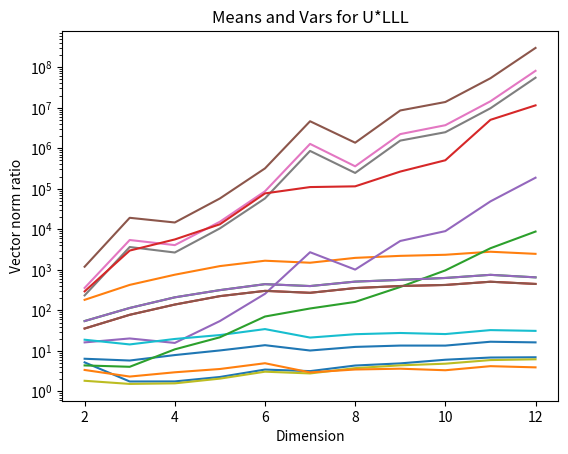

Write the Python code that produced this figure.
# Just for making dem graphs
# Author: Edmund Dable-Heath

from matplotlib import pyplot as plt
import numpy as np

results = {0: {2: [5.224096284654118, 182.18461021101362, 54.595708293172834, 35.71009561927125],
               3: [1.7629647696983934, 425.9155932210832, 114.75869490920014, 77.86108458480236],
               4: [1.7688351220648773, 759.5449694894154, 210.05418802533276, 139.4118290645068],
               5: [2.2755818185793277, 1238.9113161289213, 316.4108438980421, 224.83884195171942],
               6: [3.4694317603656697, 1681.9351391241355, 443.76211122161567, 303.2442705746753],
               7: [3.174792783028492, 1499.776525133691, 398.62741524412684, 271.7322425837407],
               8: [4.365504429775911, 1976.4628688505477, 512.6863500327472, 355.45226376146695],
               9: [4.927728423291259, 2216.7733774573358, 566.1855602065667, 399.713057894227],
               10: [6.063422581853924, 2357.207217102366, 631.2643288911761, 424.1215271843903],
               11: [6.8730206066031885, 2801.3219082280593, 753.9089716268406, 509.4137077008572],
               12: [6.97680786126516, 2484.0460426913346, 653.4751006189628, 449.73582987703713]},
           1: {2: [16.239189831418802, 1194.625401855085, 358.5855136073565, 234.26532320424533],
               3: [20.303271514100157, 19255.146775616176, 5454.26406992543, 3661.45518152986],
               4: [15.756562207411012, 14753.40290518665, 4080.569906242949, 2679.1026705615486],
               5: [54.56885374153756, 57776.299714036286, 15395.917035875513, 10555.04428332415],
               6: [256.4222986408661, 318611.5244821647, 86791.78073164258, 57850.65276680176],
               7: [2724.214133349655, 4643399.616485662, 1282757.1613330883, 860044.8135623705],
               8: [1015.279343979249, 1371741.38218673, 358937.42663278774, 246239.55356876244],
               9: [5162.717760844948, 8564679.397346545, 2235230.3813725994, 1545264.0763539104],
               10: [9031.740197961402, 13853326.97430885, 3707867.1653052513, 2490897.8601125535],
               11: [48937.59183193855, 53449471.02762813, 14429388.270446748, 9704063.98775078],
               12: [187791.99438463137, 299083300.20087767, 81432056.50559776, 55125202.14891295]},
           2: {2: [1.835051129804583, 18.89267734283475, 6.410788134893571, 3.393649305769443],
               3: [1.53459438872318, 14.463896138320502, 5.798055648525871, 2.3311760508256234],
               4: [1.5843176495080689, 19.73340200960657, 7.905784987709485, 2.972690345950623],
               5: [2.0732146961452713, 24.64260049771128, 10.278765723830407, 3.581560775160785],
               6: [3.074278422030385, 34.577449771601515, 13.853607435345895, 4.97096257556193],
               7: [2.7833418808475465, 21.356926900786885, 10.234211497828957, 2.953134648100649],
               8: [3.7638499108878047, 25.860095390595525, 12.567037625226765, 3.481810712543568],
               9: [4.4084371928715615, 27.713984080028094, 13.559153902071227, 3.6453290258002897],
               10: [4.8426050608958064, 26.069013267395487, 13.535628284296852, 3.337576899917015],
               11: [5.947926789028456, 32.64512419139075, 16.86012843256448, 4.207691305077651],
               12: [6.2131125475269995, 31.243922551219512, 16.252684821151682, 3.9335541159972527]},
           3: {2: [4.389650106682623, 294.48301017931016, 88.7895651597842, 57.789855577920974],
               3: [4.0609239323548385, 2993.481410331618, 850.1224975265611, 569.5436602576914],
               4: [10.939485441494483, 5630.052317939326, 1561.9661834057367, 1041.290653226951],
               5: [21.693170720279035, 13328.79627873884, 3590.592036291764, 2435.142945947892],
               6: [70.61452150470583, 77007.8841296736, 20620.51578072493, 13911.898818030784],
               7: [111.47885450937389, 110351.32463608797, 30111.314306059983, 20121.873890677303],
               8: [161.93163260889952, 115032.43313379999, 30448.9241142651, 20831.88557976422],
               9: [378.3456380665733, 266056.56300801126, 70603.03013376589, 48734.882696066714],
               10: [970.326688353778, 506217.00819292146, 134676.01851057154, 90527.19782279289],
               11: [3416.608641877377, 5030207.78837041, 1366161.0078765377, 921331.2520168665],
               12: [8816.326226990266, 11449139.814999608, 3083000.7706294344, 2106923.0895637986]}}


rand_lattice = results[0]
unimod_rand = results[1]
LLL_lattice = results[2]
unimod_LLL = results[3]


# Random lattice graphs
rand_dims = []
rand_mins = []
rand_maxs = []
rand_means = []
rand_vars = []
for dim in rand_lattice.keys():
    rand_dims.append(dim)
    rand_mins.append(rand_lattice[dim][0])
    rand_maxs.append(rand_lattice[dim][1])
    rand_means.append(rand_lattice[dim][2])
    rand_vars.append(rand_lattice[dim][3])

plt.plot(rand_dims, rand_mins, label = 'mins')
plt.plot(rand_dims, rand_maxs, label = 'maxs')
plt.xlabel('Dimension')
plt.ylabel('Vector norm ratio')
plt.title('Minimum and Maximum ratios for random lattices')
plt.yscale('log')
plt.show()

plt.plot(rand_dims, rand_means, label = 'means')
plt.plot(rand_dims, rand_vars, label = 'vars')
plt.xlabel('Dimension')
plt.ylabel('Vector norm ratio')
plt.title('Means and Vars for random lattices')
plt.show()


# Unimodular random lattice graphs
urand_dims = []
urand_mins = []
urand_maxs = []
urand_means = []
urand_vars = []
for dim in unimod_rand.keys():
    urand_dims.append(dim)
    urand_mins.append(unimod_rand[dim][0])
    urand_maxs.append(unimod_rand[dim][1])
    urand_means.append(unimod_rand[dim][2])
    urand_vars.append(unimod_rand[dim][3])

plt.plot(urand_dims, urand_mins, label = 'mins')
plt.plot(urand_dims, urand_maxs, label = 'maxs')
plt.xlabel('Dimension')
plt.ylabel('Vector norm ratio')
plt.title('Minimum and Maximum ratios for U*B')
plt.yscale('log')
plt.show()

plt.plot(urand_dims, urand_means, label = 'means')
plt.plot(urand_dims, urand_vars, label = 'vars')
plt.xlabel('Dimension')
plt.ylabel('Vector norm ratio')
plt.title('Means and Vars for U*B')
plt.yscale('log')
plt.show()


# LLL lattice graphs
Lrand_dims = []
Lrand_mins = []
Lrand_maxs = []
Lrand_means = []
Lrand_vars = []
for dim in LLL_lattice.keys():
    Lrand_dims.append(dim)
    Lrand_mins.append(LLL_lattice[dim][0])
    Lrand_maxs.append(LLL_lattice[dim][1])
    Lrand_means.append(LLL_lattice[dim][2])
    Lrand_vars.append(LLL_lattice[dim][3])

plt.plot(Lrand_dims, Lrand_mins, label = 'mins')
plt.plot(Lrand_dims, Lrand_maxs, label = 'maxs')
plt.xlabel('Dimension')
plt.ylabel('Vector norm ratio')
plt.title('Minimum and Maximum ratios for LLL reduces lattices')
#plt.yscale('log')
plt.show()

plt.plot(Lrand_dims, Lrand_means, label = 'means')
plt.plot(Lrand_dims, Lrand_vars, label = 'vars')
plt.xlabel('Dimension')
plt.ylabel('Vector norm ratio')
plt.title('Means and Vars for LLL reduced lattices')
plt.show()

# U*LLL graphs
ULrand_dims = []
ULrand_mins = []
ULrand_maxs = []
ULrand_means = []
ULrand_vars = []
for dim in unimod_LLL.keys():
    ULrand_dims.append(dim)
    ULrand_mins.append(unimod_LLL[dim][0])
    ULrand_maxs.append(unimod_LLL[dim][1])
    ULrand_means.append(unimod_LLL[dim][2])
    ULrand_vars.append(unimod_LLL[dim][3])

plt.plot(ULrand_dims, ULrand_mins, label = 'mins')
plt.plot(ULrand_dims, ULrand_maxs, label = 'maxs')
plt.xlabel('Dimension')
plt.ylabel('Vector norm ratio')
plt.title('Minimum and Maximum ratios for U*LLL')
plt.yscale('log')
plt.show()

plt.plot(rand_dims, rand_means, label = 'means')
plt.plot(rand_dims, rand_vars, label = 'vars')
plt.xlabel('Dimension')
plt.ylabel('Vector norm ratio')
plt.title('Means and Vars for U*LLL')
plt.show()